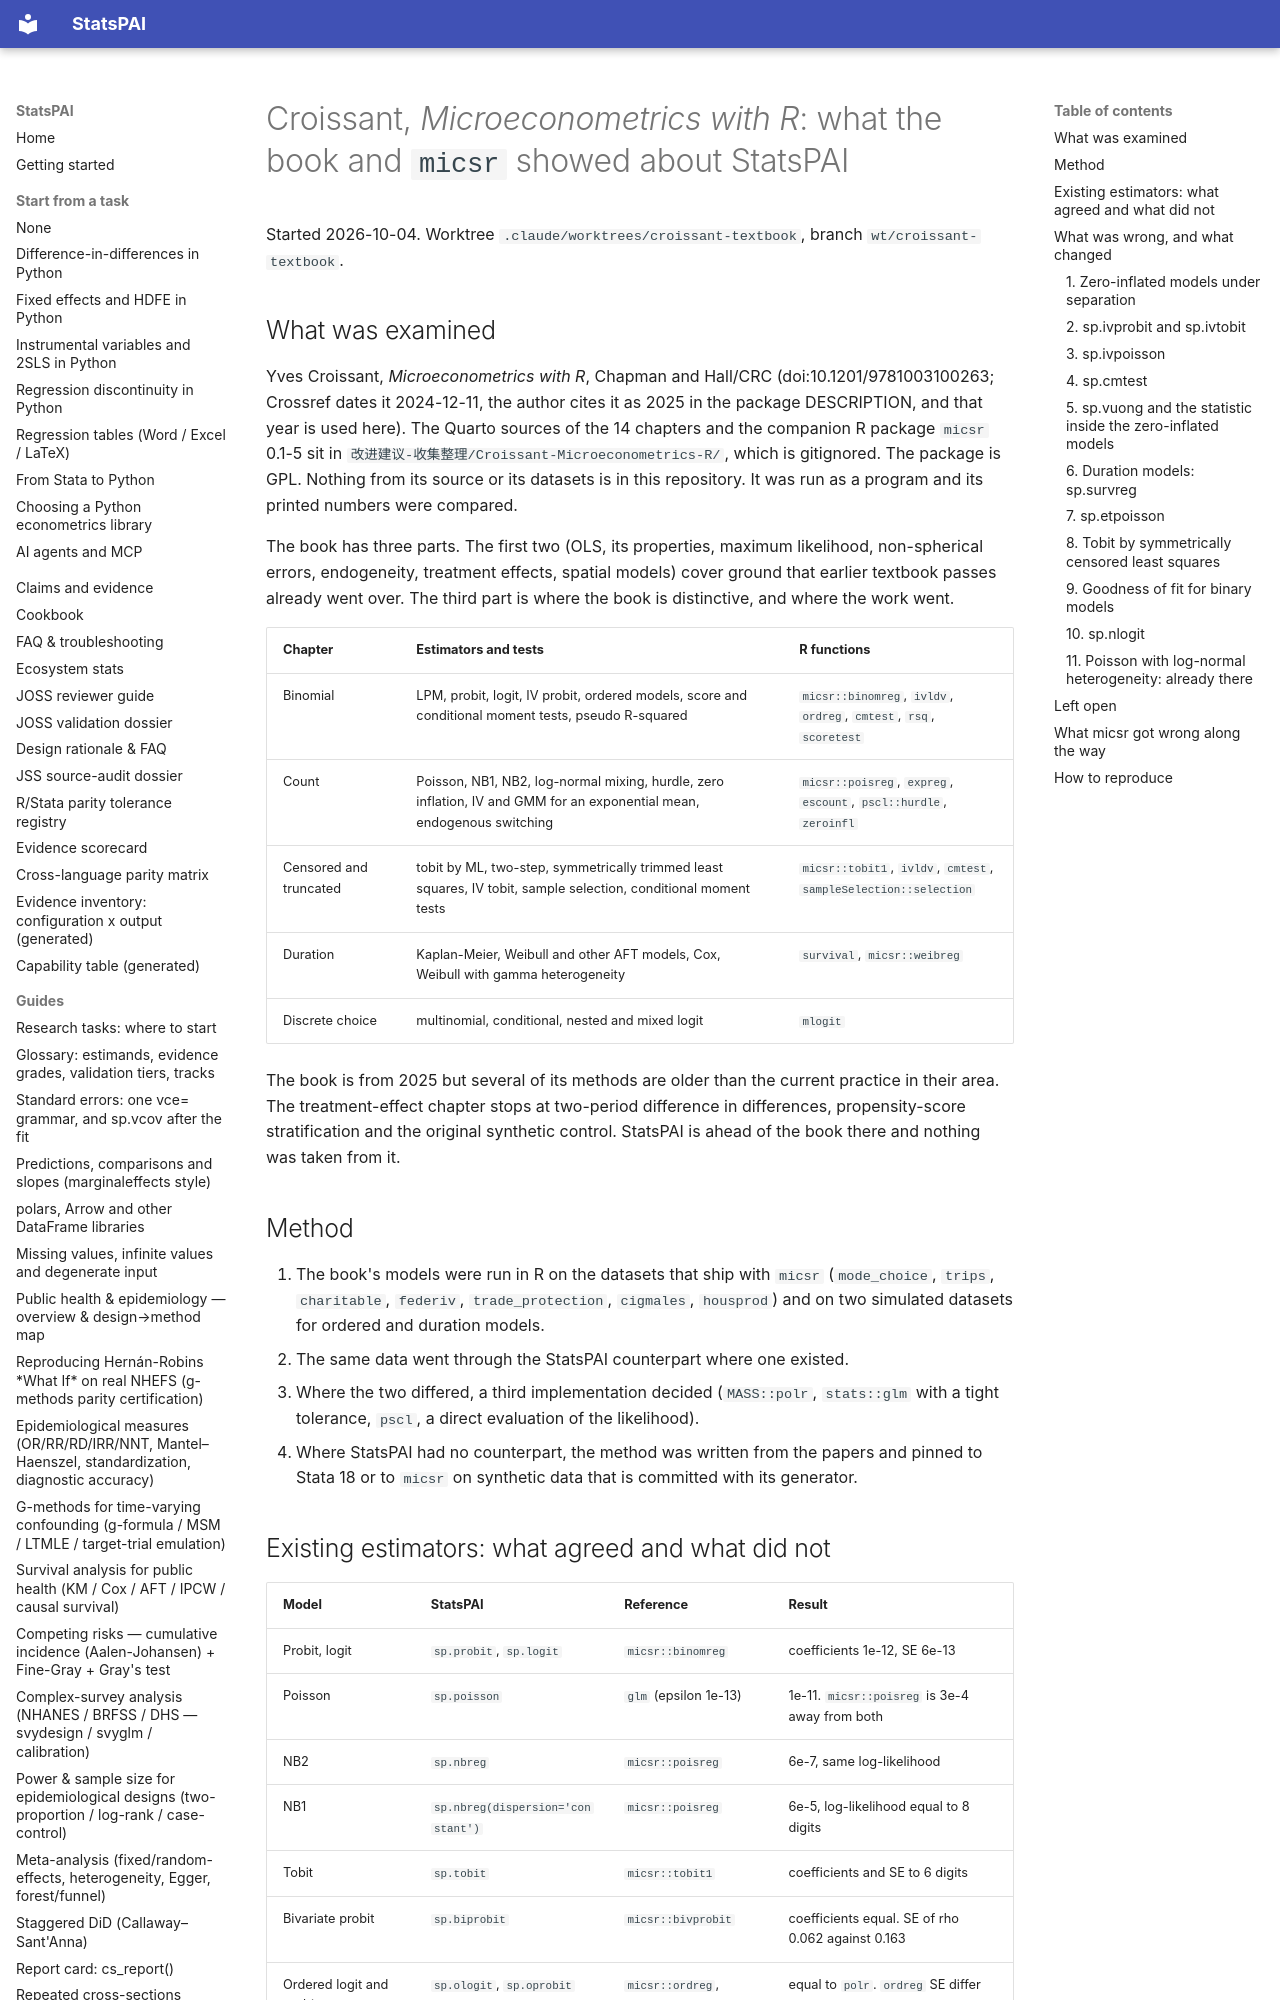

repository: brycewang-stanford/StatsPAI · page: dev/2026-10-04-croissant-microeconometrics-review/index.html · generator: mkdocs

# Croissant, *Microeconometrics with R*: what the book and `micsr` showed about StatsPAI

Started 2026-10-04. Worktree `.claude/worktrees/croissant-textbook`, branch
`wt/croissant-textbook`.

## What was examined

Yves Croissant, *Microeconometrics with R*, Chapman and Hall/CRC
(doi:10.1201/9781003100263; Crossref dates it 2024-12-11, the author cites
it as 2025 in the package DESCRIPTION, and that year is used here). The Quarto sources of the 14 chapters and the
companion R package `micsr` 0.1-5 sit in
`改进建议-收集整理/Croissant-Microeconometrics-R/`, which is gitignored. The
package is GPL. Nothing from its source or its datasets is in this
repository. It was run as a program and its printed numbers were compared.

The book has three parts. The first two (OLS, its properties, maximum
likelihood, non-spherical errors, endogeneity, treatment effects, spatial
models) cover ground that earlier textbook passes already went over. The
third part is where the book is distinctive, and where the work went.

| Chapter | Estimators and tests | R functions |
| --- | --- | --- |
| Binomial | LPM, probit, logit, IV probit, ordered models, score and conditional moment tests, pseudo R-squared | `micsr::binomreg`, `ivldv`, `ordreg`, `cmtest`, `rsq`, `scoretest` |
| Count | Poisson, NB1, NB2, log-normal mixing, hurdle, zero inflation, IV and GMM for an exponential mean, endogenous switching | `micsr::poisreg`, `expreg`, `escount`, `pscl::hurdle`, `zeroinfl` |
| Censored and truncated | tobit by ML, two-step, symmetrically trimmed least squares, IV tobit, sample selection, conditional moment tests | `micsr::tobit1`, `ivldv`, `cmtest`, `sampleSelection::selection` |
| Duration | Kaplan-Meier, Weibull and other AFT models, Cox, Weibull with gamma heterogeneity | `survival`, `micsr::weibreg` |
| Discrete choice | multinomial, conditional, nested and mixed logit | `mlogit` |

The book is from 2025 but several of its methods are older than the
current practice in their area. The treatment-effect chapter stops at
two-period difference in differences, propensity-score stratification
and the original synthetic control.
StatsPAI is ahead of the book there and nothing was taken from it.

## Method

1. The book's models were run in R on the datasets that ship with `micsr`
   (`mode_choice`, `trips`, `charitable`, `federiv`, `trade_protection`,
   `cigmales`, `housprod`) and on two simulated datasets for ordered and
   duration models.
2. The same data went through the StatsPAI counterpart where one existed.
3. Where the two differed, a third implementation decided
   (`MASS::polr`, `stats::glm` with a tight tolerance, `pscl`, a direct
   evaluation of the likelihood).
4. Where StatsPAI had no counterpart, the method was written from the
   papers and pinned to Stata 18 or to `micsr` on synthetic data that is
   committed with its generator.
